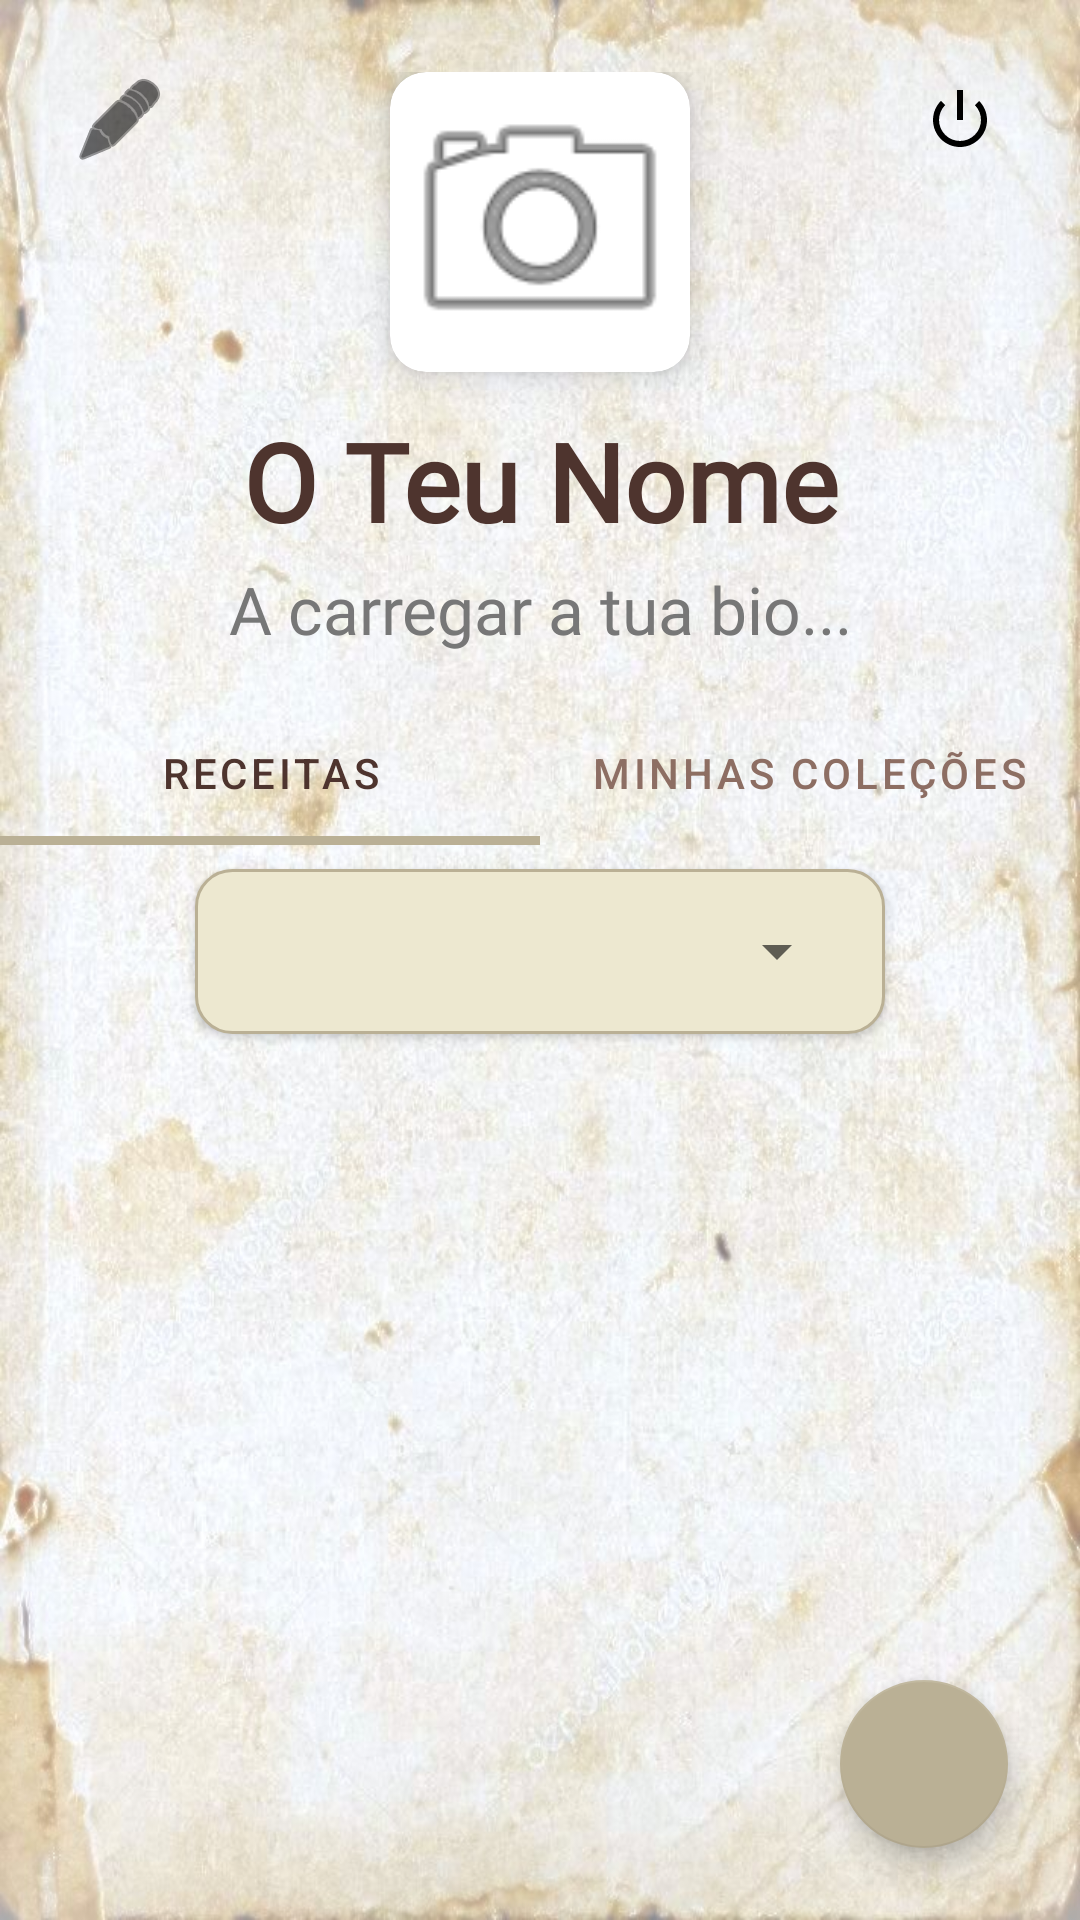

The Android layout XML behind this screen, and the referenced resources:
<!-- AndroidManifest.xml: application theme Theme.Receitas -->
<!-- res/layout/fragment_home.xml -->
<?xml version="1.0" encoding="utf-8"?>
<FrameLayout xmlns:android="http://schemas.android.com/apk/res/android"
    xmlns:app="http://schemas.android.com/apk/res-auto"
    android:layout_width="match_parent"
    android:layout_height="match_parent"
    android:background="#F8F5FF">

    <LinearLayout
        android:layout_width="match_parent"
        android:layout_height="match_parent"
        android:orientation="vertical"
        android:background="@drawable/papel_fundo"
        android:paddingHorizontal="0dp">

        <androidx.constraintlayout.widget.ConstraintLayout
            android:layout_width="match_parent"
            android:layout_height="wrap_content"
            android:paddingTop="24dp"
            android:paddingBottom="16dp">

            <androidx.cardview.widget.CardView
                android:id="@+id/cardProfilePic"
                android:layout_width="100dp"
                android:layout_height="100dp"
                app:cardCornerRadius="12dp"
                app:cardElevation="6dp"
                app:layout_constraintEnd_toEndOf="parent"
                app:layout_constraintStart_toStartOf="parent"
                app:layout_constraintTop_toTopOf="parent"> <ImageView
                android:id="@+id/imgProfilePhoto"
                android:layout_width="match_parent"
                android:layout_height="match_parent"
                android:scaleType="centerCrop"
                android:src="@android:drawable/ic_menu_camera" />
            </androidx.cardview.widget.CardView>

            <TextView
                android:id="@+id/tvProfileName"
                android:layout_width="wrap_content"
                android:layout_height="wrap_content"
                android:layout_marginTop="12dp"
                android:text="O Teu Nome"
                android:textSize="36dp"
                android:fontFamily="@font/tangerine_regular"
                android:textStyle="bold"
                android:textColor="@color/ink_color"
                app:layout_constraintEnd_toEndOf="parent"
                app:layout_constraintStart_toStartOf="parent"
                app:layout_constraintTop_toBottomOf="@id/cardProfilePic" />

            <TextView
                android:id="@+id/tvProfileBio"
                android:layout_width="0dp"
                android:layout_height="wrap_content"
                android:layout_marginHorizontal="32dp"
                android:layout_marginTop="4dp"
                android:gravity="center"
                android:text="A carregar a tua bio..."
                android:textColor="#777777"
                android:textSize="22dp"
                android:fontFamily="@font/tangerine_regular"
                app:layout_constraintEnd_toEndOf="parent"
                app:layout_constraintStart_toStartOf="parent"
                app:layout_constraintTop_toBottomOf="@id/tvProfileName" />

        </androidx.constraintlayout.widget.ConstraintLayout>

        <com.google.android.material.tabs.TabLayout
            android:id="@+id/tabLayout"
            android:layout_width="match_parent"
            android:layout_height="wrap_content"
            android:background="@android:color/transparent"
            app:tabIndicatorColor="#BAB095"
            app:tabSelectedTextColor="#4E342E"
            app:tabTextColor="#8D6E63"
            app:tabIndicatorHeight="3dp">

            <com.google.android.material.tabs.TabItem
                android:layout_width="wrap_content"
                android:layout_height="wrap_content"
                android:textSize="36dp"
                android:fontFamily="@font/tangerine_regular"
                android:text="Receitas" />

            <com.google.android.material.tabs.TabItem
                android:layout_width="wrap_content"
                android:layout_height="wrap_content"
                android:text="Minhas coleções" />
        </com.google.android.material.tabs.TabLayout>

        <FrameLayout
            android:layout_width="match_parent"
            android:layout_height="match_parent"
            android:layout_weight="1">

            <LinearLayout
                android:id="@+id/layoutRecipes"
                android:layout_width="match_parent"
                android:layout_height="match_parent"
                android:orientation="vertical">

                <LinearLayout
                    android:layout_width="230dp"
                    android:layout_height="55dp"
                    android:layout_gravity="center_horizontal"
                    android:layout_marginTop="8dp"
                    android:layout_marginBottom="12dp"
                    android:background="@drawable/spinner_bg"
                    android:elevation="2dp"
                    android:fontFamily="@font/tangerine_regular"
                    android:gravity="center_vertical"
                    android:orientation="horizontal"
                    android:paddingHorizontal="12dp">

                    <Spinner
                        android:id="@+id/spinnerTypeFilter"
                        android:layout_width="0dp"
                        android:layout_height="match_parent"
                        android:layout_weight="1"
                        android:dropDownVerticalOffset="8dp"
                        android:fontFamily="@font/tangerine_regular"
                        android:gravity="center_vertical"
                        android:popupBackground="@drawable/spinner_dropdown_bg"

                        android:spinnerMode="dropdown" />
                </LinearLayout>

                <androidx.recyclerview.widget.RecyclerView
                    android:id="@+id/recyclerViewRecipes"
                    android:layout_width="match_parent"
                    android:layout_height="match_parent"
                    android:clipToPadding="false"
                    android:padding="16dp"
                    android:paddingBottom="100dp"
                    android:scrollbars="vertical" />
            </LinearLayout>

            <LinearLayout
                android:id="@+id/layoutCollections"
                android:layout_width="match_parent"
                android:layout_height="match_parent"
                android:orientation="vertical"
                android:visibility="gone">

                <androidx.recyclerview.widget.RecyclerView
                    android:id="@+id/recyclerViewCollections"
                    android:layout_width="match_parent"
                    android:layout_height="match_parent"
                    android:clipToPadding="false"
                    android:padding="16dp"
                    android:paddingBottom="100dp"
                    android:scrollbars="vertical" />
            </LinearLayout>

        </FrameLayout>
    </LinearLayout>

    <TextView
        android:id="@+id/tvEmptyList"
        android:layout_width="wrap_content"
        android:layout_height="wrap_content"
        android:text="Nenhuma receita solta ainda 😋\nToque no botão + para adicionar"
        android:fontFamily="@font/tangerine_regular"
        android:textStyle="bold"
        android:textColor="#777777"
        android:textSize="20dp"
        android:gravity="center"
        android:layout_gravity="center"
        android:layout_marginTop="100dp"
        android:visibility="gone" />

    <TextView
        android:id="@+id/tvEmptyCollections"
        android:layout_width="wrap_content"
        android:layout_height="wrap_content"
        android:text="📚\nCria uma coleção no botão + para organizar as receitas!"
        android:fontFamily="@font/tangerine_regular"
        android:textStyle="bold"
        android:textColor="#777777"
        android:textSize="20dp"
        android:gravity="center"
        android:layout_gravity="center"
        android:layout_marginTop="100dp"
        android:visibility="gone" />

    <ImageButton
        android:id="@+id/btnLogout"
        android:layout_width="48dp"
        android:layout_height="48dp"
        android:src="@android:drawable/ic_lock_power_off"
        android:background="?attr/selectableItemBackgroundBorderless"
        android:layout_gravity="top|end"
        android:layout_marginTop="16dp"
        android:layout_marginEnd="16dp"
        app:tint="@color/black"
        android:contentDescription="Sair / Logout" />

    <ImageButton
        android:id="@+id/btnSettings"
        android:layout_width="48dp"
        android:layout_height="48dp"
        android:src="@android:drawable/ic_menu_edit"
        android:background="?attr/selectableItemBackgroundBorderless"
        android:layout_gravity="top"
        android:layout_marginTop="16dp"
        android:layout_marginStart="16dp"
        app:tint="@color/black"
        android:contentDescription="Editar Perfil" />

    <com.google.android.material.floatingactionbutton.FloatingActionButton
        android:id="@+id/btnAddRecipe"
        android:layout_width="wrap_content"
        android:layout_height="wrap_content"
        android:src="@drawable/ic_add_white_24dp"
        android:contentDescription="Adicionar"
        app:backgroundTint="#BAB095"
        app:tint="@android:color/white"
        android:elevation="8dp"
        android:layout_gravity="bottom|end"
        android:layout_margin="24dp" />

</FrameLayout>
<!-- resources referenced by this layout -->
<resources>
  <color name="black">#FF000000</color>
  <color name="ink_color">#4E342E</color>
  <!-- drawable papel_fundo: jpg bitmap (drawable, 144336 bytes) -->
  <!-- drawable spinner_bg (drawable) -->
  <?xml version="1.0" encoding="utf-8"?>
  <shape xmlns:android="http://schemas.android.com/apk/res/android"
      android:shape="rectangle">
      <solid android:color="#EDE8D0" />
      <stroke android:width="1dp" android:color="#BAB095" />
      <corners android:radius="12dp" />
  </shape>
  <!-- drawable spinner_dropdown_bg (drawable) -->
  <?xml version="1.0" encoding="utf-8"?>
  <shape xmlns:android="http://schemas.android.com/apk/res/android"
      android:shape="rectangle">
  
      <gradient
          android:angle="270"
          android:startColor="#F5F2E3"
          android:centerColor="#EDE8D0"
          android:endColor="#E3DEC5"
          android:type="linear" />
  
      <corners android:radius="12dp" />
  
      <stroke
          android:width="1dp"
          android:color="#BAB095" />
  </shape>
  <style name="Theme.Receitas" parent="Theme.MaterialComponents.DayNight.NoActionBar">
          
          <item name="colorPrimary">@color/purple_500</item>
          <item name="colorPrimaryVariant">@color/purple_700</item>
          <item name="colorOnPrimary">@color/white</item>
          
          <item name="colorSecondary">@color/teal_200</item>
          <item name="colorSecondaryVariant">@color/teal_700</item>
          <item name="colorOnSecondary">@color/black</item>
          
          <item name="android:statusBarColor">?attr/colorPrimaryVariant</item>
          
      </style>
  <color name="purple_500">#7D5A3C</color>
  <color name="purple_700">#5B3A29</color>
  <color name="white">#FFFFFFFF</color>
  <color name="teal_200">#FF03DAC5</color>
  <color name="teal_700">#FF018786</color>
</resources>
